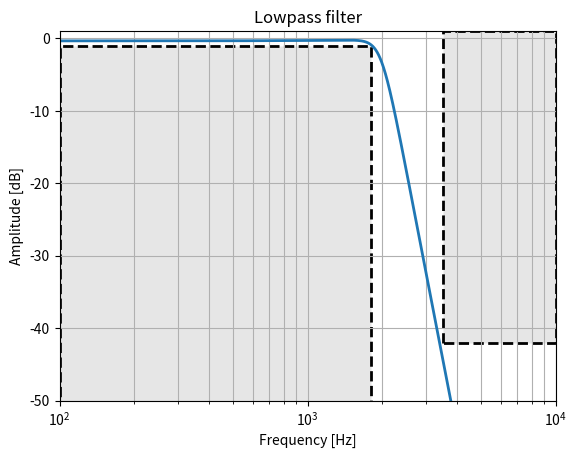
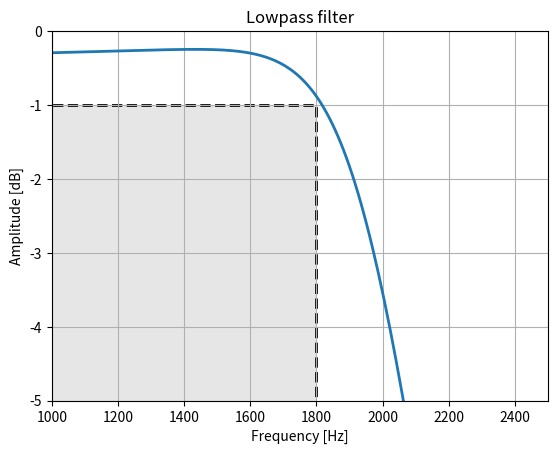
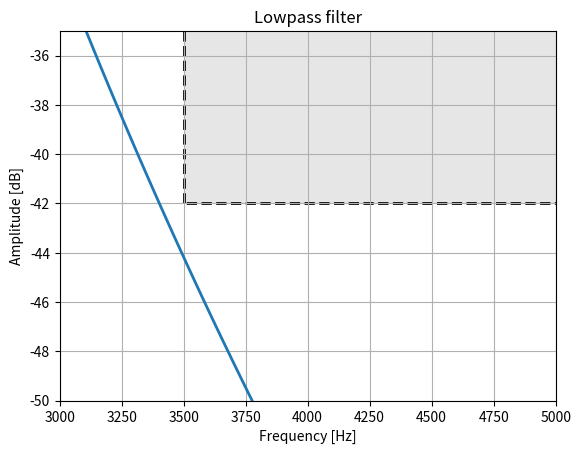

Here is the Python script that generated these plots, in order:
import numpy as np
import numpy.random as rnd
import matplotlib.pyplot as plt
import scipy.signal as signal
import scipy.linalg as lin
import scipy.misc as misc
import warnings

warnings.filterwarnings('ignore', '.*Ill-conditioned matrix.*')
warnings.filterwarnings('ignore', '.*Badly conditioned filter coefficients.*')

rnd.seed(0)

def plot_zpk(system, fp, fs, Amax, Amin, sample_rate=48e3, num_samples=1024, ax=None, plot_focus='all'):

    fmin = np.floor(np.log10(fp))-1
    fmax = np.ceil(np.log10(fs))

    f = np.logspace(fmin, fmax, num_samples)
    f, h = signal.freqz_zpk(*system, fs=sample_rate, worN=f)

    if ax is None:
        fig, ax = plt.subplots()
    
    if plot_focus == 'all':
        axis_focus = [1e2, 10**fmax, -50, 1]
        ax.set_xscale('log')
    elif plot_focus == 'pass':
        axis_focus = [1000, 2500, -5, 0]
    elif plot_focus == 'stop':
        axis_focus = [3000, 5000, -50, -35]

    # Plot data
    ax.plot(f, 20 * np.log10(np.abs(h)), linewidth=2)

    # Plot boxes
    box_style = dict(linewidth=2, linestyle='--', edgecolor='k', facecolor='0.9')
    ax.fill([10**fmin, 10**fmin,  fp,  fp], [-Amin*2, -Amax, -Amax, -Amin*2], **box_style) # pass
    ax.fill([fs, fs,  10**fmax,  10**fmax], [-Amin, Amax, Amax, -Amin], **box_style) # stop

    # Set plot properties
    ax.set_title('Lowpass filter')
    ax.set_xlabel('Frequency [Hz]')
    ax.set_ylabel('Amplitude [dB]')
    ax.grid(True, which='both', axis='both')
    ax.axis(axis_focus)


def plot_time(analog_system, discrete_system, response='step', num_samples=100, sample_rate=48e3, plot_error=False):

    n = np.arange(num_samples)
    t = n/sample_rate
    fig, ax1 = plt.subplots()

    if response == 'impulse':
        ta, ya = signal.impulse2(analog_system, T=t)
        _, yd = signal.dimpulse((*discrete_system,1/sample_rate), t=t)
        ax1.set_title('Resposta ao impulso')

    elif response == 'step':
        ta, ya = signal.step2(analog_system, T=t)
        _, yd = signal.dstep((*discrete_system,1/sample_rate), t=t)
        ax1.set_title('Resposta ao degrau')

    elif response == 'ramp':
        ramp_factor = 1
        ta = np.arange(int(num_samples*ramp_factor))/(ramp_factor*sample_rate)
        print(ta.shape)
        ta, ya, xa = signal.lsim2(analog_system, U=ta, T=ta, printmessg=True)

        _, yd = signal.dlsim((*discrete_system,1/sample_rate), u=t, t=t, x0=None)
        ax1.set_title('Resposta a rampa')


    ax1.plot(ta*sample_rate,ya,'b')
    ax1.plot(n,np.ravel(yd),'k.')
    ax1.set_ylabel('Amplitude', color='b')
    ax1.set_xlabel('Amostras')
    ax1.grid(True)
    ax1.legend(['Analógico', 'Discreto'])

    if plot_error:
        ax2 = ax1.twinx()
        ax2.plot(n, np.abs(ya-np.ravel(yd)), 'r')
        ax2.set_ylabel('Erro', color='r')
        ax2.axis('tight')

def matched_method(z, p, k, dt):

    zd = np.exp(z*dt)
    pd = np.exp(p*dt)
    kd = k * np.abs(np.prod(1-pd)/np.prod(1-zd) * np.prod(z)/np.prod(p))

    return zd, pd, kd, dt

def get_filter(spec, filter_type='but', method='zoh'):

    wp = 2*np.pi*spec['fp']
    ws = 2*np.pi*spec['fs']

    if method == 'bilinear':
        wp = 2/spec['dt'] * np.arctan(wp * spec['dt']/2)
        ws = 2/spec['dt'] * np.arctan(ws * spec['dt']/2)
    
    if filter_type.lower() in ('butterworth'):
        N, Wn = signal.buttord(wp, ws, spec['Amax'], spec['Amin'], analog=True)
        z, p, k = signal.butter(N, Wn, output='zpk', btype='low', analog=True)
    elif filter_type.lower() in ('cauer' + 'elliptic'):
        N, Wn = signal.ellipord(wp, ws, spec['Amax'], spec['Amin'], analog=True)
        z, p, k = signal.ellip(N, spec['Amax'], spec['Amin'], Wn, output='zpk', btype='low', analog=True)

    if method == 'matched':
        zd, pd, kd, dt = matched_method(z, p, k, spec['dt'])
        kd *= 1 - (1 - 10 ** (-spec['Amax']/20))/2
    else:
        zd, pd, kd, dt = signal.cont2discrete((z,p,k), spec['dt'], method=method)

    analog_system = (z,p,k)
    discrete_system = (zd,pd,kd)

    return analog_system, discrete_system

def check_limits(system, spec, num_samples=1000):
    # fp, fs, Amax=1, Amin=42, sample_rate=48e3

    f1 = np.logspace(np.floor(np.log10(spec['fp']))-1, np.log10(spec['fp']), 2*num_samples)
    f2 = np.logspace(np.log10(spec['fs']), np.log10(spec['sample_rate']/2), num_samples)
    # f1 = np.linspace(0, spec['fp'], 2*num_samples)
    # f2 = np.linspace(spec['fs'], spec['sample_rate']/2, num_samples)
    f = np.hstack([f1, f2])

    f, h = signal.freqz_zpk(*system, fs=spec['sample_rate'], worN=f)
    Hdb = 20 * np.log10(np.abs(h))

    pass_band = Hdb[f <= spec['fp']]
    pass_band_faults = (pass_band < -spec['Amax']).sum() + (pass_band > 0).sum()
    stop_band_faults = (Hdb[f >= spec['fs']] > -spec['Amin']).sum()

    total_faults = pass_band_faults + stop_band_faults + system[1].size

    return total_faults


def optimize_filter(spec, filter_type='but', min_order=None, method='zoh', num_samples=1000, limits_samples=1000):
    # fp, fs, Amax, Amin, sample_rate
    original_spec = spec.copy()
    # Amax_vec = np.linspace(spec['Amax'], 1e-3, num_samples)
    # Amin_vec = np.linspace(spec['Amin'], 2*spec['Amin'], num_samples)
    Amax_vec = rnd.uniform(1e-3, spec['Amax'], num_samples)
    Amin_vec = rnd.uniform(spec['Amin'], 2*spec['Amin'], num_samples)
    Avec = np.vstack([Amax_vec, Amin_vec])

    if min_order is None:
        if filter_type.lower() in ('butterworth'):
            min_order = 9
        elif filter_type.lower() in ('cauer' + 'elliptic'):
            min_order = 4

    faults = np.inf
    for i in range(num_samples):
        spec['Amax'] = Avec[0,i]
        spec['Amin'] = Avec[1,i]
        asys, dsys = get_filter(spec, filter_type=filter_type, method=method)
        total_faults = check_limits(dsys, original_spec, num_samples=limits_samples)
        total_faults -= min_order

        filter_order = dsys[1].size
        print(total_faults, filter_order)

        if faults > total_faults:
            faults = total_faults
            analog_system, discrete_system = (asys, dsys)
        
        if faults == 0:
            analog_system, discrete_system = (asys, dsys)
            return analog_system, discrete_system, spec
    
    print(faults, discrete_system[1].size)

    return analog_system, discrete_system, spec



sample_rate = 48e3

fp = 1.8e3
fs = 3.5e3

Amax = 1
Amin = 42

spec = dict(fp=fp, fs=fs, Amax=Amax, Amin=Amin, sample_rate=sample_rate, dt=1/sample_rate)





analog_system, discrete_system, final_spec = optimize_filter(spec, filter_type='but', method='matched', num_samples=1000)
print(final_spec)

print(discrete_system[-1])

print(discrete_system)

plot_zpk(discrete_system, fp, fs, Amax, Amin, plot_focus='all')
plot_zpk(discrete_system, fp, fs, Amax, Amin, plot_focus='pass')
plot_zpk(discrete_system, fp, fs, Amax, Amin, plot_focus='stop')
# plot_time(analog_system, discrete_system, response='step', num_samples=100, sample_rate=sample_rate, plot_error=False)
plt.show()




